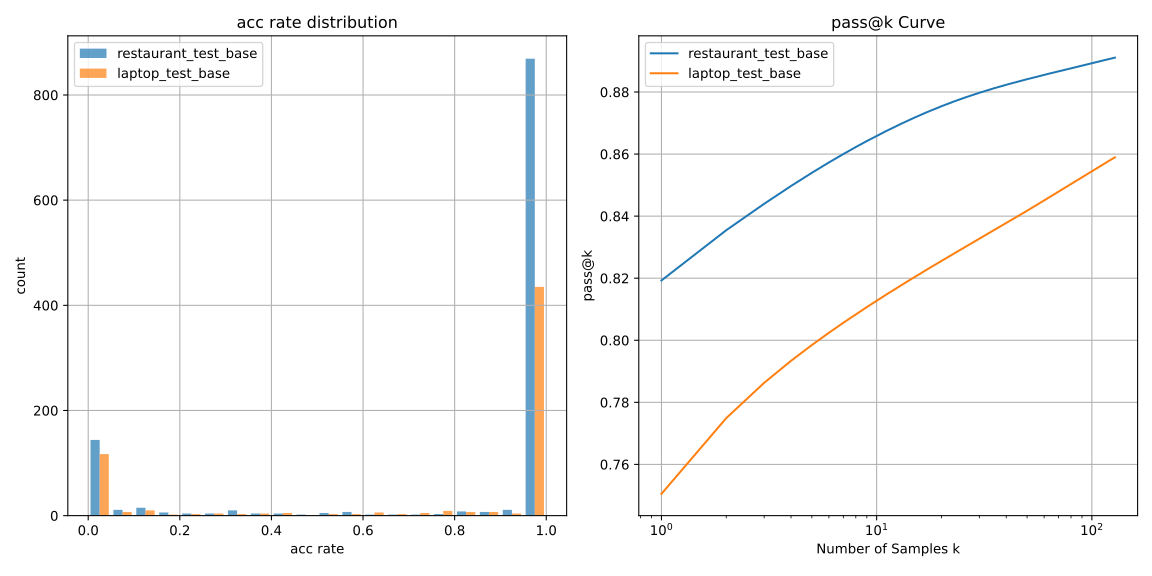

Values plotted in this chart, from the file beside it:
数据集, 正确样本数, 格式错误样本数, 总样本数, ISA_F1, ISA_Acc, All_F1, All_Acc
restaurant_test_base, 117452, 83, 143360, 0.2416, 0.4924, 0.2805, 0.8193
laptop_test_base, 61290, 68, 81664, 0.2153, 0.4694, 0.2775, 0.7505
